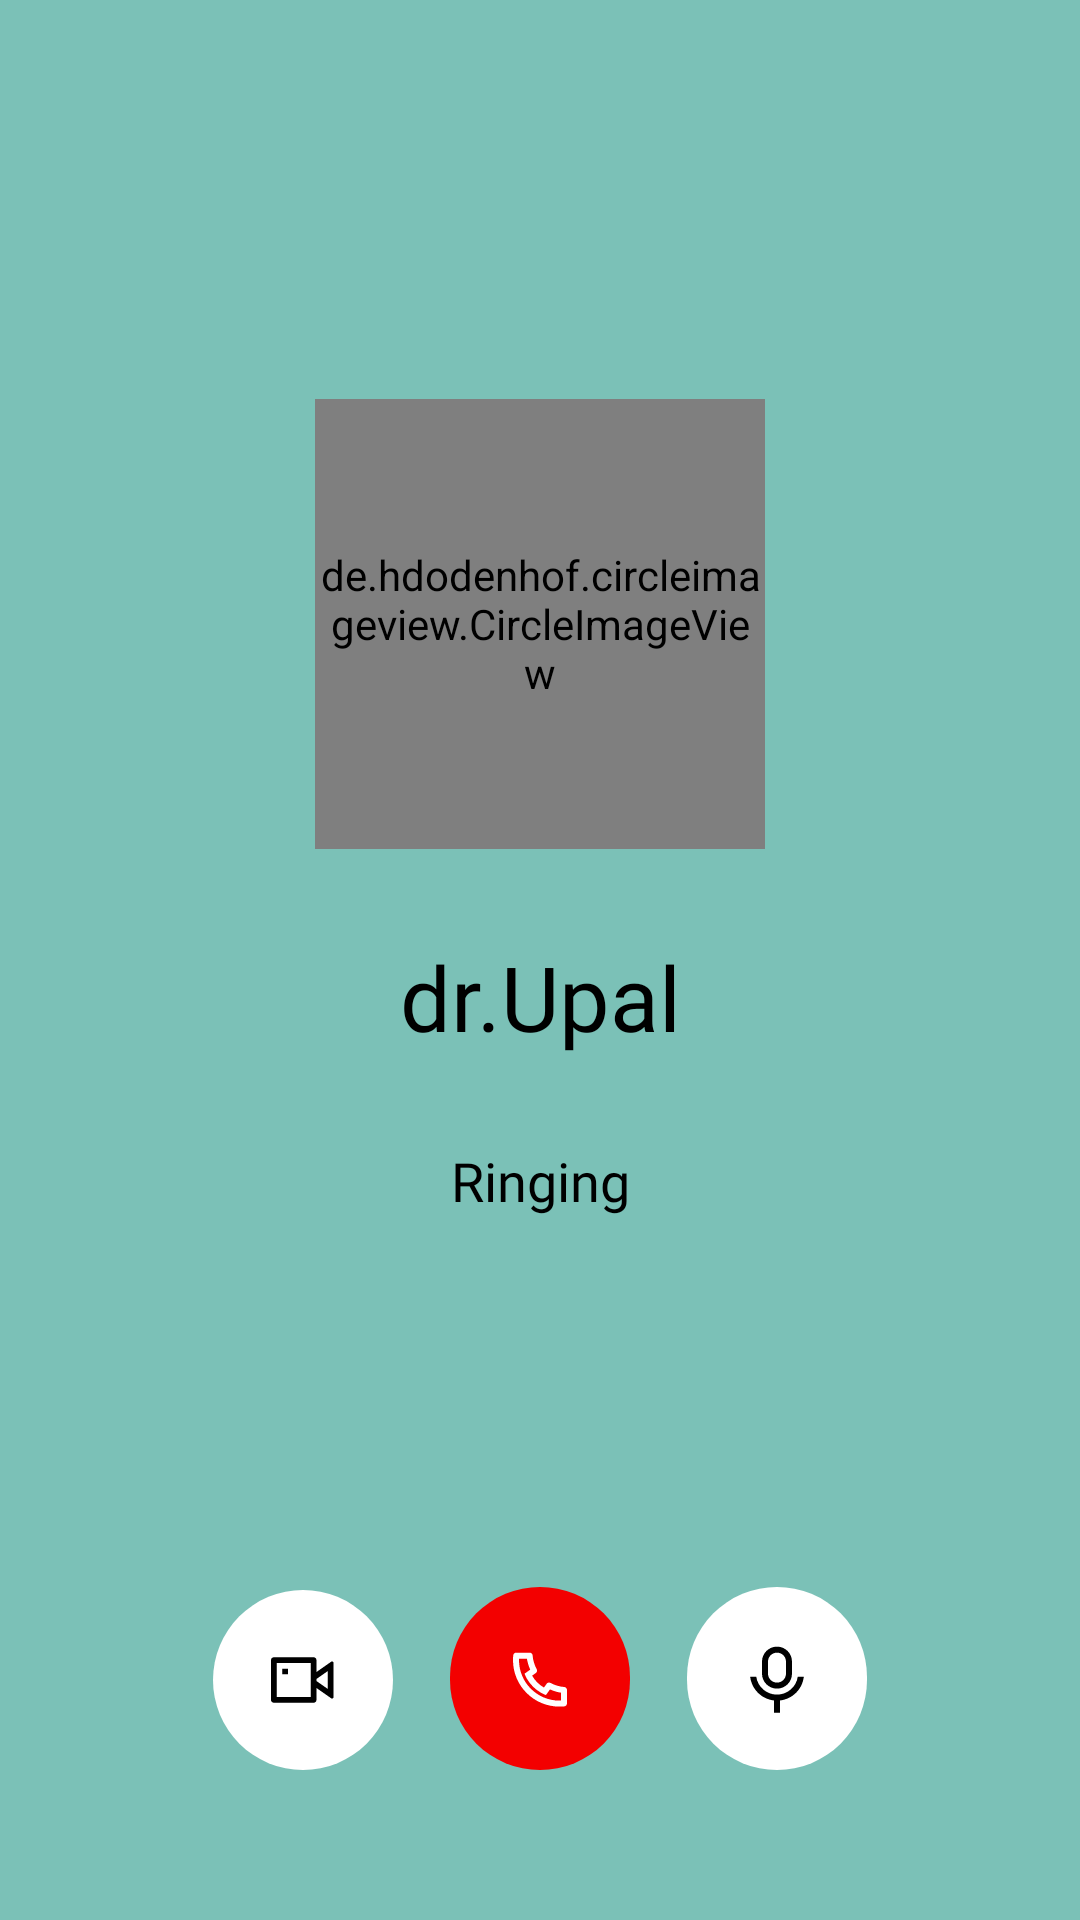

Produce the Android XML layout that renders to this screen, including the resource entries it uses.
<!-- AndroidManifest.xml: application theme Theme.DoctorApp -->
<!-- res/layout/fragment_calling.xml -->
<?xml version="1.0" encoding="utf-8"?>
<androidx.constraintlayout.widget.ConstraintLayout xmlns:android="http://schemas.android.com/apk/res/android"
    xmlns:tools="http://schemas.android.com/tools"
    xmlns:app="http://schemas.android.com/apk/res-auto"
    android:layout_width="match_parent"
    android:layout_height="match_parent"
    tools:context=".ui.main.messages.CallingFragment"
    android:background="#7BC1B7">

    <LinearLayout
        android:layout_width="match_parent"
        android:layout_height="wrap_content"
        android:layout_marginTop="@dimen/calling_margin_top"
        android:gravity="center"
        android:orientation="vertical"
        app:layout_constraintTop_toTopOf="parent"
        app:layout_constraintStart_toStartOf="parent"

        >
        <de.hdodenhof.circleimageview.CircleImageView
            android:id="@+id/calling_dr_img"
            android:layout_width="@dimen/calling_img_size"
            android:layout_height="@dimen/calling_img_size"
            app:civ_border_width="2dp"
            app:civ_border_color="@color/white"
            android:src="@drawable/calling"

            />
        <TextView
            android:id="@+id/call_dr_name"
            android:layout_marginTop="@dimen/page_title_margin_top"
            android:layout_width="match_parent"
            android:layout_height="wrap_content"
            android:text="dr.Upal"
            android:textAlignment="center"
            android:textSize="@dimen/call_dr_name_size"
            android:textColor="@color/black"
            android:fontFamily="@font/open_sans_bold"
            />

        <TextView

            android:layout_marginTop="@dimen/page_title_margin_top"
            android:layout_width="match_parent"
            android:layout_height="wrap_content"
           android:text="Ringing"
            android:textAlignment="center"
            android:textSize="@dimen/text_small"
            android:textColor="@color/black"
            android:fontFamily="@font/open_sans"
            />

    </LinearLayout>
    <LinearLayout
        android:layout_width="wrap_content"
        android:layout_height="wrap_content"
        android:orientation="horizontal"
        android:gravity="center"
        app:layout_constraintBottom_toBottomOf="parent"
        app:layout_constraintStart_toStartOf="parent"
        app:layout_constraintEnd_toEndOf="parent"
        android:layout_marginBottom="@dimen/call_margin_bottom"
        >
    <ImageView
        android:id="@+id/video_call_btn"
        android:layout_width="wrap_content"
        android:layout_height="wrap_content"
        android:padding="18dp"
        android:background="@drawable/circular_image_white"
        android:layout_gravity="bottom"
        android:src="@drawable/ic_video"
        android:layout_marginEnd="@dimen/call_margin_end"



        />
        <ImageView
            android:id="@+id/end_call_btn"
            android:layout_width="wrap_content"
            android:layout_height="wrap_content"
            android:padding="18dp"
            android:background="@drawable/circular_image_red"
            android:layout_gravity="bottom"
            android:src="@drawable/ic_phone_call_white"
            android:layout_marginEnd="@dimen/call_margin_end"


            />
        <ImageView
            android:id="@+id/voice_call_btn"
            android:layout_width="wrap_content"
            android:layout_height="wrap_content"
            android:padding="18dp"
            android:background="@drawable/circular_image_white"
            android:layout_gravity="bottom"
            android:src="@drawable/ic_voice_note"

            />


    </LinearLayout>


</androidx.constraintlayout.widget.ConstraintLayout>
<!-- resources referenced by this layout -->
<resources>
  <color name="black">#FF000000</color>
  <color name="white">#FFFFFFFF</color>
  <dimen name="call_dr_name_size">30sp</dimen>
  <dimen name="call_margin_bottom">50dp</dimen>
  <dimen name="call_margin_end">19dp</dimen>
  <dimen name="calling_img_size">150dp</dimen>
  <dimen name="calling_margin_top">133dp</dimen>
  <dimen name="page_title_margin_top">29dp</dimen>
  <dimen name="text_small">18sp</dimen>
  <!-- drawable circular_image_red (drawable) -->
  <?xml version="1.0" encoding="utf-8"?>
  <shape xmlns:android="http://schemas.android.com/apk/res/android"
      android:shape="rectangle">
  
      <corners android:radius="30dp" />
      <size android:width="60dp"
          android:height="60dp"/>
  
  
      <solid
          android:color="@color/color_red"
          />
  
  </shape>
  <!-- drawable circular_image_white (drawable) -->
  <?xml version="1.0" encoding="utf-8"?>
  <shape xmlns:android="http://schemas.android.com/apk/res/android"
      android:shape="rectangle">
  
      <corners android:radius="30dp" />
      <size android:width="60dp"
          android:height="60dp"/>
  
  
      <solid
          android:color="@color/white"
          />
  
  </shape>
  <!-- drawable ic_video (drawable) -->
  <vector xmlns:android="http://schemas.android.com/apk/res/android"
      android:width="19dp"
      android:height="19dp"
      android:viewportWidth="19"
      android:viewportHeight="19">
    <path
        android:pathData="M13.051,7.4L16.961,4.663C17.131,4.544 17.365,4.586 17.483,4.755C17.528,4.818 17.551,4.893 17.551,4.97V14.03C17.551,14.237 17.383,14.405 17.176,14.405C17.099,14.405 17.024,14.381 16.961,14.337L13.051,11.6V14.75C13.051,15.164 12.715,15.5 12.301,15.5H1.801C1.387,15.5 1.051,15.164 1.051,14.75V4.25C1.051,3.836 1.387,3.5 1.801,3.5H12.301C12.715,3.5 13.051,3.836 13.051,4.25V7.4ZM13.051,9.769L16.051,11.869V7.131L13.051,9.231V9.769ZM2.551,5V14H11.551V5H2.551ZM4.051,6.5H5.551V8H4.051V6.5Z"
        android:fillColor="#000000"/>
  </vector>
  <!-- drawable ic_voice_note (drawable) -->
  <vector xmlns:android="http://schemas.android.com/apk/res/android"
      android:width="24dp"
      android:height="25dp"
      android:viewportWidth="24"
      android:viewportHeight="25">
    <path
        android:pathData="M12,3.875C10.343,3.875 9,5.218 9,6.875V10.875C9,12.532 10.343,13.875 12,13.875C13.657,13.875 15,12.532 15,10.875V6.875C15,5.218 13.657,3.875 12,3.875ZM12,1.875C14.761,1.875 17,4.114 17,6.875V10.875C17,13.636 14.761,15.875 12,15.875C9.238,15.875 7,13.636 7,10.875V6.875C7,4.114 9.238,1.875 12,1.875ZM3.055,11.875H5.071C5.556,15.267 8.473,17.875 12,17.875C15.526,17.875 18.444,15.267 18.929,11.875H20.945C20.484,16.047 17.171,19.359 13,19.82V23.875H11V19.82C6.828,19.359 3.516,16.047 3.055,11.875Z"
        android:fillColor="#000000"/>
  </vector>
  <style name="Theme.DoctorApp" parent="Base.Theme.DoctorApp" />
  <color name="color_red">#F30000</color>
  <style name="Base.Theme.DoctorApp" parent="Theme.Material3.DayNight.NoActionBar">
  
          
          
      </style>
</resources>
